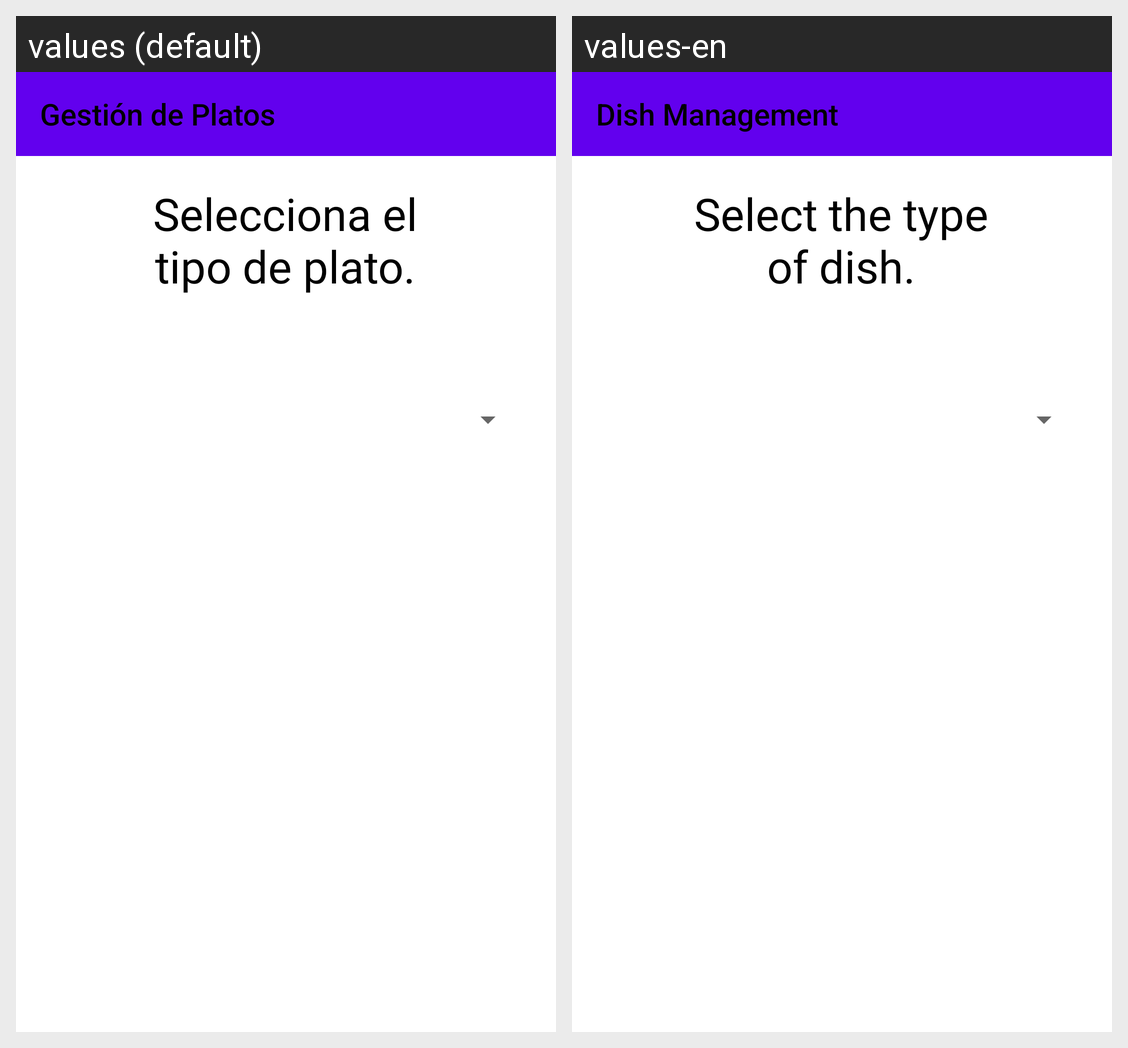

The Android screen above is rendered under two locales of the same app. Produce the string resources it draws, with the default and per-locale values.
Android screen res/layout/activity_1.xml rendered under 2 locales, left to right: values (default), values-en. Device: Nexus 5 (rendered at 1080×1920; each locale shown at half size, 540×960, under a caption strip naming it); theme Theme.RecetasAppFinal.
Strings drawn on this screen, with the default value and each locale's value (text and hints the layout hard-codes, and strings that could not be matched under every locale, appear in the picture but are not listed):

selecciona_tipo_plato
  values: Selecciona el tipo de plato.
  values-en: Select the type of dish.

gestion_platos
  values: Gestión de Platos
  values-en: Dish Management
